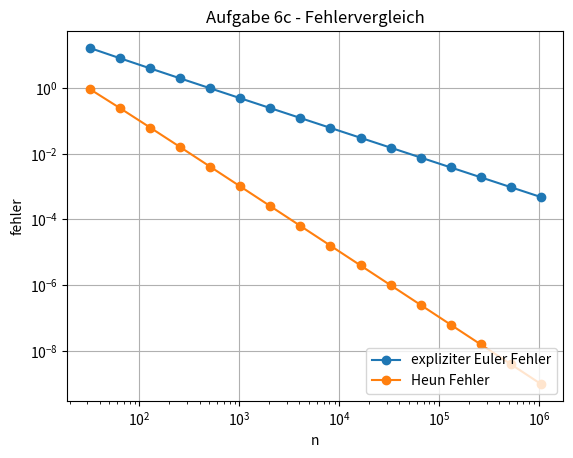

Source code (Python):
import matplotlib.pyplot as plt
import numpy as np
import math as mth

def explizitEuler(a, b, p0, h, n):
    t = [0]
    y = [p0]
    for i in range(0, n):
        t.append(t[i]+h)
        y.append(y[i]+h*(a*y[i]-b*y[i]**2))
    
    return t,y

def heun(a,b,p0,h,n):
    t = [0]
    y = [p0]
    
    for i in range(0,n):
        t.append(t[i]+h)
        ytilde = y[i] + h*(a*y[i]-b*y[i]**2)
        y.append(y[i] + h/2 * ((a*y[i]-b*y[i]**2) + (a*ytilde - b*ytilde**2)))
    
    return t, y

def aufgabeA():
    t1, y1 = explizitEuler(a=2, b=0.01, p0=1, h=0.01, n=1000)
    t20, y20 = explizitEuler(a=2, b=0.01, p0=20, h=0.01, n=1000)
    t100, y100 = explizitEuler(a=2, b=0.01, p0=100, h=0.01, n=1000)
    t200, y200 = explizitEuler(a=2, b=0.01, p0=200, h=0.01, n=1000)
    t400, y400 = explizitEuler(a=2, b=0.01, p0=400, h=0.01, n=1000)


    # Lösung mit p0 = 1
    #t = np.linspace(0,10, 1000)
    #y = 2/(0.01+(2-0.01)*np.exp(-2*t))

    #plt.plot(t, y, "--", color = "grey", label = "solution for p0 = 1")
    plt.plot(t1, y1, label = "p0 = 1")
    plt.plot(t20, y20, label = "p0 = 20")
    plt.plot(t100, y100, label = "p0 = 100")
    plt.plot(t200, y200, label = "p0 = 200")
    plt.plot(t400, y400, label = "p0 = 400")
    plt.title("Aufgabe 6a")
    plt.xlabel('t')
    plt.ylabel('y(t)')
    plt.legend(loc="lower right")
    plt.grid(True)

    plt.show()

def aufgabeAHeun():
    t1, y1 = heun(a=2, b=0.01, p0=1, h=0.01, n=1000)
    t20, y20 = heun(a=2, b=0.01, p0=20, h=0.01, n=1000)
    t100, y100 = heun(a=2, b=0.01, p0=100, h=0.01, n=1000)
    t200, y200 = heun(a=2, b=0.01, p0=200, h=0.01, n=1000)
    t400, y400 = heun(a=2, b=0.01, p0=400, h=0.01, n=1000)


    # Lösung mit p0 = 1
    #t = np.linspace(0,10, 1000)
    #y = 2/(0.01+(2-0.01)*np.exp(-2*t))

    #plt.plot(t, y, "--", color = "grey", label = "solution for p0 = 1")
    plt.plot(t1, y1, label = "p0 = 1")
    plt.plot(t20, y20, label = "p0 = 20")
    plt.plot(t100, y100, label = "p0 = 100")
    plt.plot(t200, y200, label = "p0 = 200")
    plt.plot(t400, y400, label = "p0 = 400")
    plt.title("Aufgabe 6a - Verfahren von Heun")
    plt.xlabel('t')
    plt.ylabel('p(t)')
    plt.legend(loc="lower right")
    plt.grid(True)

    plt.show()
    

def aufgabeB():
    t1, y1 = explizitEuler(a=2, b=0.01, p0=1, h=0.01, n=2000)
    t20, y20 = explizitEuler(a=2, b=0.01, p0=1, h=0.1, n=200)
    t100, y100 = explizitEuler(a=2, b=0.01, p0=1, h=0.5, n=40)
    t200, y200 = explizitEuler(a=2, b=0.01, p0=1, h=1, n=20)



    # Lösung mit p0 = 1
    t = np.linspace(0,10, 1000)
    y = 2/(0.01+(2-0.01)*np.exp(-2*t))

    plt.plot(t, y, "--", color = "grey", label = "solution for p0 = 1")
    plt.plot(t1, y1, label = "h = 0.01")
    plt.plot(t20, y20, label = "h = 0.1")
    plt.plot(t100, y100, label = "h = 0.5")
    plt.plot(t200, y200, label = "h = 1")

    plt.title("Aufgabe 6b")
    plt.xlabel('t')
    plt.ylabel('p(t)')
    plt.legend(loc="lower right")
    plt.grid(True)

    plt.show()

def aufgabeBHeun():
    t1, y1 = heun(a=2, b=0.01, p0=1, h=0.01, n=2000)
    t20, y20 = heun(a=2, b=0.01, p0=1, h=0.1, n=200)
    t100, y100 = heun(a=2, b=0.01, p0=1, h=0.5, n=40)
    t200, y200 = heun(a=2, b=0.01, p0=1, h=1, n=20)



    # Lösung mit p0 = 1
    t = np.linspace(0,10, 1000)
    y = 2/(0.01+(2-0.01)*np.exp(-2*t))

    plt.plot(t, y, "--", color = "grey", label = "solution for p0 = 1")
    plt.plot(t1, y1, label = "h = 0.01")
    plt.plot(t20, y20, label = "h = 0.1")
    plt.plot(t100, y100, label = "h = 0.5")
    plt.plot(t200, y200, label = "h = 1")

    plt.title("Aufgabe 6b - Verfahren von Heun")
    plt.xlabel('t')
    plt.ylabel('p(t)')
    plt.legend(loc="lower right")
    plt.grid(True)

    plt.show()

def aufgabeC():
    nachse = []
    fehler = []
    fehlerHeun = []
    p3 = 2/(0.01+(2-0.01)*mth.exp(-2*3))

    for i in range(5,21):
        n = 2**i
        h = 3/n
        nachse.append(n)
        p0 = 1
        b = 0.01
        a = 2
        t1, y1 = explizitEuler(a, b, p0, h, n)
        err = abs(y1[2**i] - p3)
        fehler.append(err)
    
    nachse = []
    for i in range(5,21):
        n = 2**i
        h = 3/n
        nachse.append(n)
        p0 = 1
        b = 0.01
        a = 2
        t1, y1 = heun(a, b, p0, h, n)
        err = abs(y1[2**i] - p3)
        fehlerHeun.append(err)
    
    plt.plot(nachse, fehler, "o-", label = "expliziter Euler Fehler")
    plt.plot(nachse, fehlerHeun, "o-", label = "Heun Fehler")

    # Lösung mit p0 = 1
    #t = np.linspace(0,10, 1000)
    # y = 2/(0.01+(2-0.01)*np.exp(-2*t))

    plt.title("Aufgabe 6c - Fehlervergleich")
    plt.xlabel('n')
    plt.xscale('log')

    plt.ylabel('fehler')
    plt.yscale('log')
    plt.legend(loc="lower right")
    plt.grid(True)

    plt.show()


def aufgabeCgraphs():
    
    nachse = []
    fehler = []
    p3 = 2/(0.01+(2-0.01)*mth.exp(-2*3))

    for i in range(5,21):
        
        n = 2**i
        h = 3/n
        nachse.append(n)
        p0 = 1
        b = 0.01
        a = 2
        t1, y1 = explizitEuler(a, b, p0, h, n)
        err = abs(y1[2**i] - p3)
        fehler.append(err)
    
        plt.plot(t1, y1, label = f"n = {n}")

    # Lösung mit p0 = 1
    #t = np.linspace(0,10, 1000)
    # y = 2/(0.01+(2-0.01)*np.exp(-2*t))

    plt.title("Aufgabe 6c")
    plt.xlabel('n')
    #plt.xscale('log')

    plt.ylabel('fehler')
    #plt.yscale('log')
    plt.legend(loc="lower right")
    plt.grid(True)

    plt.show()

aufgabeC()